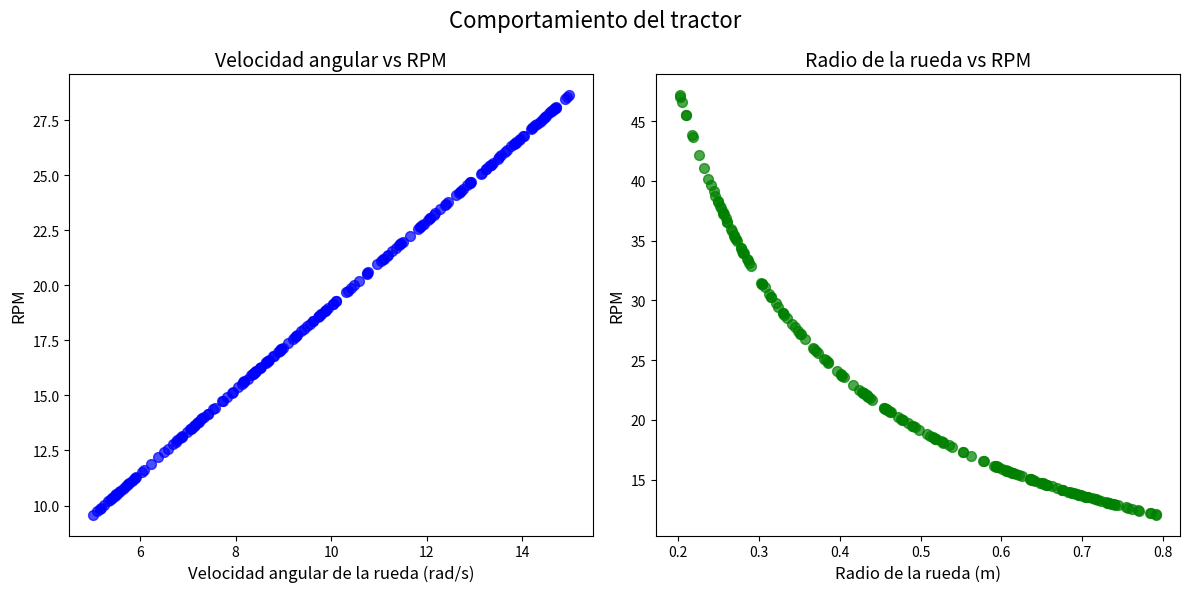

Generate this figure with matplotlib:
# Equipo 1
# Entregable de reto 1. Visualización gráfica de comportamiento del tractor

# [redacted]
# [redacted]
# [redacted]
# [redacted]

# Código de python para generar datos de forma aleatoria, referentes a velocidad angular,
# radio de la rueda y relación de la transmisión de un tractor con la finalidad de calcular
# las revoluciones por minuto en el mismo. Los datos son almacenados en un archivo CSV y
# posteriormente se visualizan con gráficas.


# Importar módulos y librerías a utilizar
import random
from math import pi
import pandas as pd
import matplotlib.pyplot as plt


# Función para calcular las RPM del tractor
# omega = velocidad angular de la rueda
# radioR = Radio de la rueda
# relacionT = Relación de la transmisión
def calcularRPM(omega, radioR, relacionT):
    RPM = (omega * 60) / (2 * pi * radioR * relacionT)
    return RPM


# Función para calcular las RPM del tractor variando la velocidad angular
def generarMuestraVarOmega(numDatos):

    # Se crea un arreglo vacio para almacenar los valores
    muestraVarOmega = []

    # Ciclo for usado para crear n numero de datos
    for _ in range(numDatos):
        # Se generan valores aleatorios para la omega en un rango de 5 a 15
        omega = random.uniform(5, 15)
        # Se establecen como constantes los valores del radio y la relación
        radioR = 0.5
        relacionT = 10
        # Se calculan las RPM con los valores de la iteración actual
        RPM = calcularRPM(omega, radioR, relacionT)
        # Se agregan los datos al arreglo
        muestraVarOmega.append([omega, radioR, relacionT, RPM])

    # Se guardan los valores en un archivo CSV usando pandas
    df = pd.DataFrame(
        # Se especifica que se guardaran los datos del arreglo
        muestraVarOmega,
        # Se especifica el orden de guardado y el nombre de cada columna
        columns=[
            "Velocidad angular de la rueda (rad/s)",
            "Radio de la rueda (m)",
            "Relacion de transmision",
            "RPM",
        ],
    )
    # Se especifica en nombre del archivo con la muestra
    df.to_csv("muestraTractorVarOmega.csv", index=False)
    return df


# Función para calcular las RPM del tractor variando el radio de la rueda
def generarMuestraVarRadioR(numDatos):

    # Se crea un arreglo vacio para almacenar los valores
    muestraVarRadioR = []

    # Ciclo for usado para crear n numero de datos
    for _ in range(numDatos):
        # Se establece como constante el valor de la velocidad angular
        omega = 10
        # Se generan valores aleatorios para el radio de la rueda en un rango de 0.2 a 0.8
        radioR = random.uniform(0.2, 0.8)
        # Se establece como constante el valor de la relacionT
        relacionT = 10
        # Se calculan las RPM con los valores de la iteración actual
        RPM = calcularRPM(omega, radioR, relacionT)
        # Se agregan los datos al arreglo
        muestraVarRadioR.append([omega, radioR, relacionT, RPM])

    # Se guardan los valores en un archivo CSV usando pandas
    df = pd.DataFrame(
        # Se especifica que se guardaran los datos del arreglo
        muestraVarRadioR,
        # Se especifica el orden de guardado y el nombre de cada columna
        columns=[
            "Velocidad angular de la rueda (rad/s)",
            "Radio de la rueda (m)",
            "Relacion de transmision",
            "RPM",
        ],
    )
    # Se especifica en nombre del archivo con la muestra
    df.to_csv("muestraTractorVarRadioR.csv", index=False)
    return df


# Función para visualizar los datos con gráficas
def generarGraficas(muestraVarOmega, muestraVarRadioR):

    # Se crea una figura con dos subgráficas
    fig, axs = plt.subplots(1, 2, figsize=(12, 6))
    fig.suptitle("Comportamiento del tractor", fontsize=16)

    colors = ["blue", "green"]

    # Se crea la primera subgráfica que muestra la relación entre la velocidad angular y las RPM
    axs[0].scatter(
        muestraVarOmega["Velocidad angular de la rueda (rad/s)"],
        muestraVarOmega["RPM"],
        color=colors[0],
        marker="o",
        s=50,
        alpha=0.7,
    )
    axs[0].set_title("Velocidad angular vs RPM", fontsize=14)
    axs[0].set_xlabel("Velocidad angular de la rueda (rad/s)", fontsize=12)
    axs[0].set_ylabel("RPM", fontsize=12)

    # Se crea la segunda subgráfica que muestra la relación entre el radio de la rueda y las RPM
    axs[1].scatter(
        muestraVarRadioR["Radio de la rueda (m)"],
        muestraVarRadioR["RPM"],
        color=colors[1],
        marker="o",
        s=50,
        alpha=0.7,
    )
    axs[1].set_title("Radio de la rueda vs RPM", fontsize=14)
    axs[1].set_xlabel("Radio de la rueda (m)", fontsize=12)
    axs[1].set_ylabel("RPM", fontsize=12)
    plt.tight_layout()
    plt.show()


# Función principal del código
if __name__ == "__main__":

    # Número de datos a generar
    numDatos = 200

    # Generar muestras variando omega y el radioR
    muestraVarOmega = generarMuestraVarOmega(numDatos)
    print(f"Archivo muestraTractorVarOmega.csv generado con {numDatos} datos.")
    muestraVarRadioR = generarMuestraVarRadioR(numDatos)
    print(f"Archivo muestraTractorVarRadioR.csv generado con {numDatos} datos.")

    # Generar las gráficas correspondientes
    generarGraficas(muestraVarOmega, muestraVarRadioR)
